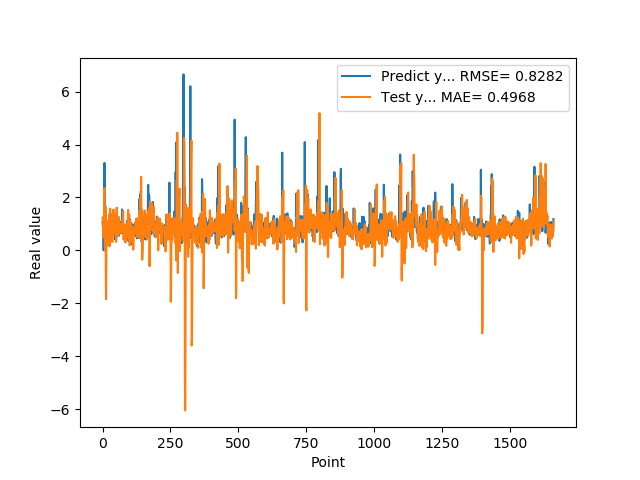

Values plotted in this chart, from the file beside it:
1.074290990829999792e+00, 1.213371744176664047e+00
9.521890282630000035e-01, 1.151063172257591694e+00
9.879170060160000766e-01, 5.738443214422425109e-01
1.011654973029999960e+00, 8.499373807520698154e-01
0.000000000000000000e+00, 1.280554323788377413e+00
7.643579840659999736e-01, 4.792514537307342448e-01
7.788103222849999119e-01, 1.953223030155050610e+00
3.306220054629999794e+00, 2.352082330826725798e+00
1.055441975589999970e+00, 1.203129248855722366e+00
7.543110251430000801e-01, -2.533649821753544782e-03
7.915459871289999283e-01, 3.891379418186577399e-01
1.409499049189999909e+00, 1.672877011087423149e+00
8.875439763070001042e-01, -1.142609242182690554e+00
6.401469707490000660e-01, -1.840839408983278913e+00
5.082880258560000808e-01, 6.972745246430154739e-03
8.640019893649999450e-01, 1.129027211347171988e+00
5.725920200349999822e-01, 6.012594959221001512e-01
8.469420075419999971e-01, 1.935985225343360150e-01
9.181020259860001032e-01, 6.758342149132654519e-01
7.976629734039999420e-01, 1.058638531916238357e+00
9.608020186419998776e-01, 7.289597065364868955e-01
9.555831551549999192e-01, 1.012829809314609975e+00
3.470349907879999862e-01, 1.047457626058894808e+00
9.546210169789999256e-01, 7.392372218047895682e-01
1.293938040730000072e+00, 1.357179622084292214e+00
5.251880288119999962e-01, 1.124779665589088706e+00
4.773890078070000542e-01, 1.561793345461557347e-01
1.275226235389999907e+00, 1.001214508594711505e+00
8.723750114439999814e-01, 1.578768967134261958e+00
8.355640172959999390e-01, 3.536147768604102071e-01
7.321749925609999377e-01, 5.696999377704125012e-01
7.640249729160000225e-01, 1.376810053824335078e+00
4.072830080990000323e-01, 1.103914083748357200e+00
4.752210080619999610e-01, 8.881956123079065568e-01
8.781340122220000488e-01, 8.940354742925806786e-01
7.414129972460000717e-01, 8.129673206384278039e-01
1.258002042770000051e+00, 3.231283168116570459e-01
1.069700956339999953e+00, 6.961927503958285079e-01
7.274609804150000691e-01, 7.535119353174091206e-01
7.892770171170000459e-01, 7.511429252048970051e-01
6.237750053410000550e-01, 1.545129862851133851e+00
6.914690136910000007e-01, 1.325332575666120283e+00
8.557710051540000640e-01, 9.150768689000986500e-01
7.093830108640000187e-01, 9.008531209617640645e-01
1.014547944070000041e+00, 6.150358417708342573e-01
1.115731000900000103e+00, 7.266858695111866329e-01
4.182830154900000208e-01, 8.864567773204334866e-01
1.002280950550000105e+00, 6.034232624323295768e-01
1.218860983849999968e+00, 1.325654699736663833e+00
1.143296003339999922e+00, 1.089487841468176121e+00
6.528189778330000248e-01, 3.170988483997603247e-01
6.746559739110000731e-01, 1.018231339204453745e+00
6.009536385540000802e-01, 1.615295621027587281e+00
6.694570183749999348e-01, 1.193057073135131763e+00
6.538079977039999990e-01, 7.038741890697710613e-01
7.814120054240000224e-01, 7.263502198741808025e-01
1.206303954120000022e+00, 5.336665620339483551e-01
8.469259738919999725e-01, 6.145544793925705740e-01
8.286409974099999687e-01, 5.884625758947658047e-01
6.482390165329999787e-01, 9.958340323399070826e-01
5.623700022700000023e-01, 1.262854417795004514e+00
... 1,599 more rows
